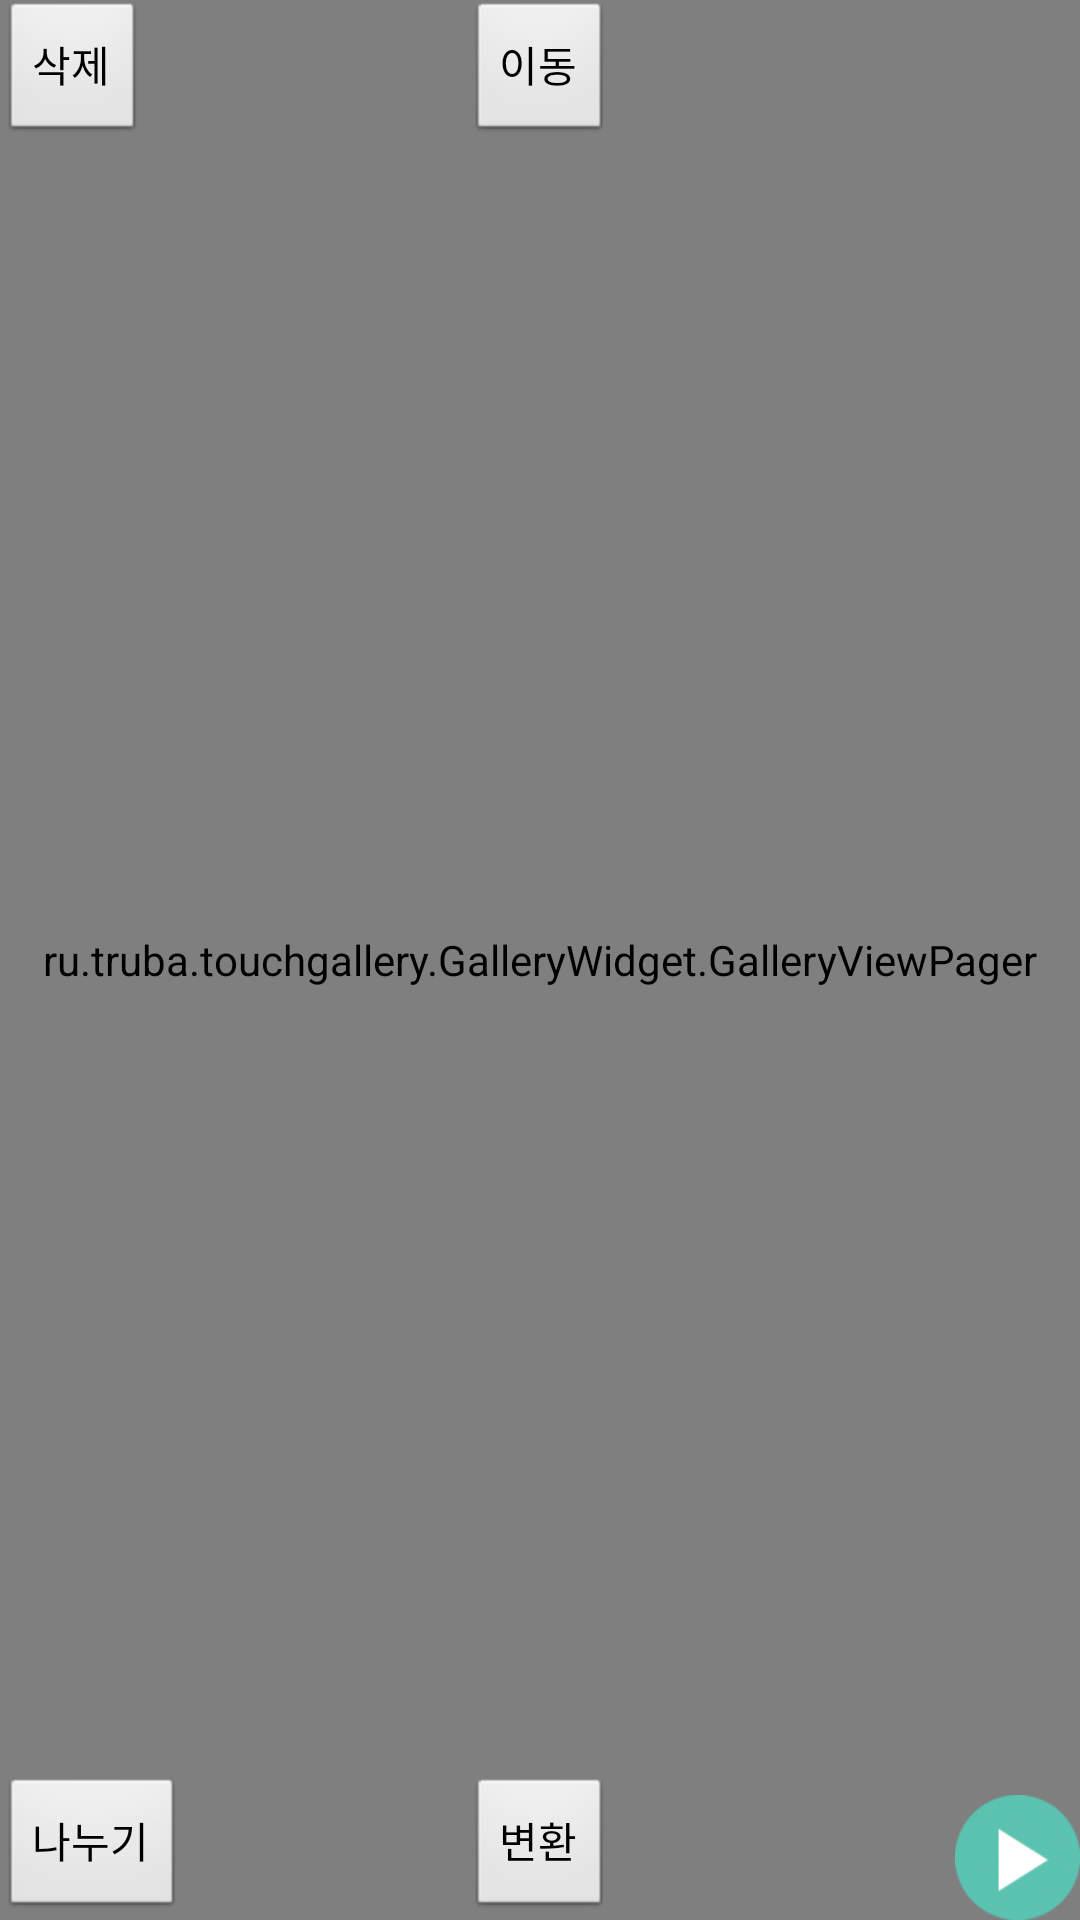

Produce the Android XML layout that renders to this screen, including the resource entries it uses.
<!-- AndroidManifest.xml: application theme AppBaseTheme -->
<!-- res/layout/layout_imagepopup.xml -->
<?xml version="1.0" encoding="utf-8"?>

<RelativeLayout xmlns:android="http://schemas.android.com/apk/res/android"
    android:layout_width="match_parent"
    android:layout_height="match_parent"
    android:background="@color/black" >

    <ru.truba.touchgallery.GalleryWidget.GalleryViewPager
        android:id="@+id/photo_pager"
        android:layout_width="match_parent"
        android:layout_height="match_parent"
        android:layout_centerInParent="true" />

    <Button
        android:id="@+id/remove_btn"
        android:layout_width="wrap_content"
        android:layout_height="wrap_content"
        android:text="삭제" />

    <Button
        android:id="@+id/move_btn"
        android:layout_width="wrap_content"
        android:layout_height="wrap_content"
        android:layout_centerHorizontal="true"
        android:text="이동" />

    <Button
        android:id="@+id/seperate_btn"
        android:layout_width="wrap_content"
        android:layout_height="wrap_content"
        android:layout_alignParentBottom="true"
        android:layout_alignParentLeft="true"
        android:text="나누기" />

    <Button
        android:id="@+id/convert_btn"
        android:layout_width="wrap_content"
        android:layout_height="wrap_content"
        android:layout_alignParentBottom="true"
        android:layout_centerHorizontal="true"
        android:text="변환" />

    <ImageView
        android:id="@+id/play_btn"
        android:layout_width="wrap_content"
        android:layout_height="wrap_content"
        android:layout_alignParentBottom="true"
        android:layout_alignParentRight="true"
        android:background="@drawable/play_btn" />

</RelativeLayout>
<!-- resources referenced by this layout -->
<resources>
  <color name="black">#000000</color>
  <!-- drawable play_btn: png bitmap (drawable-xhdpi, 7461 bytes) -->
  <style name="AppBaseTheme" parent="android:Theme.Light">
          <item name="android:windowNoTitle">true</item>
          
      </style>
</resources>
